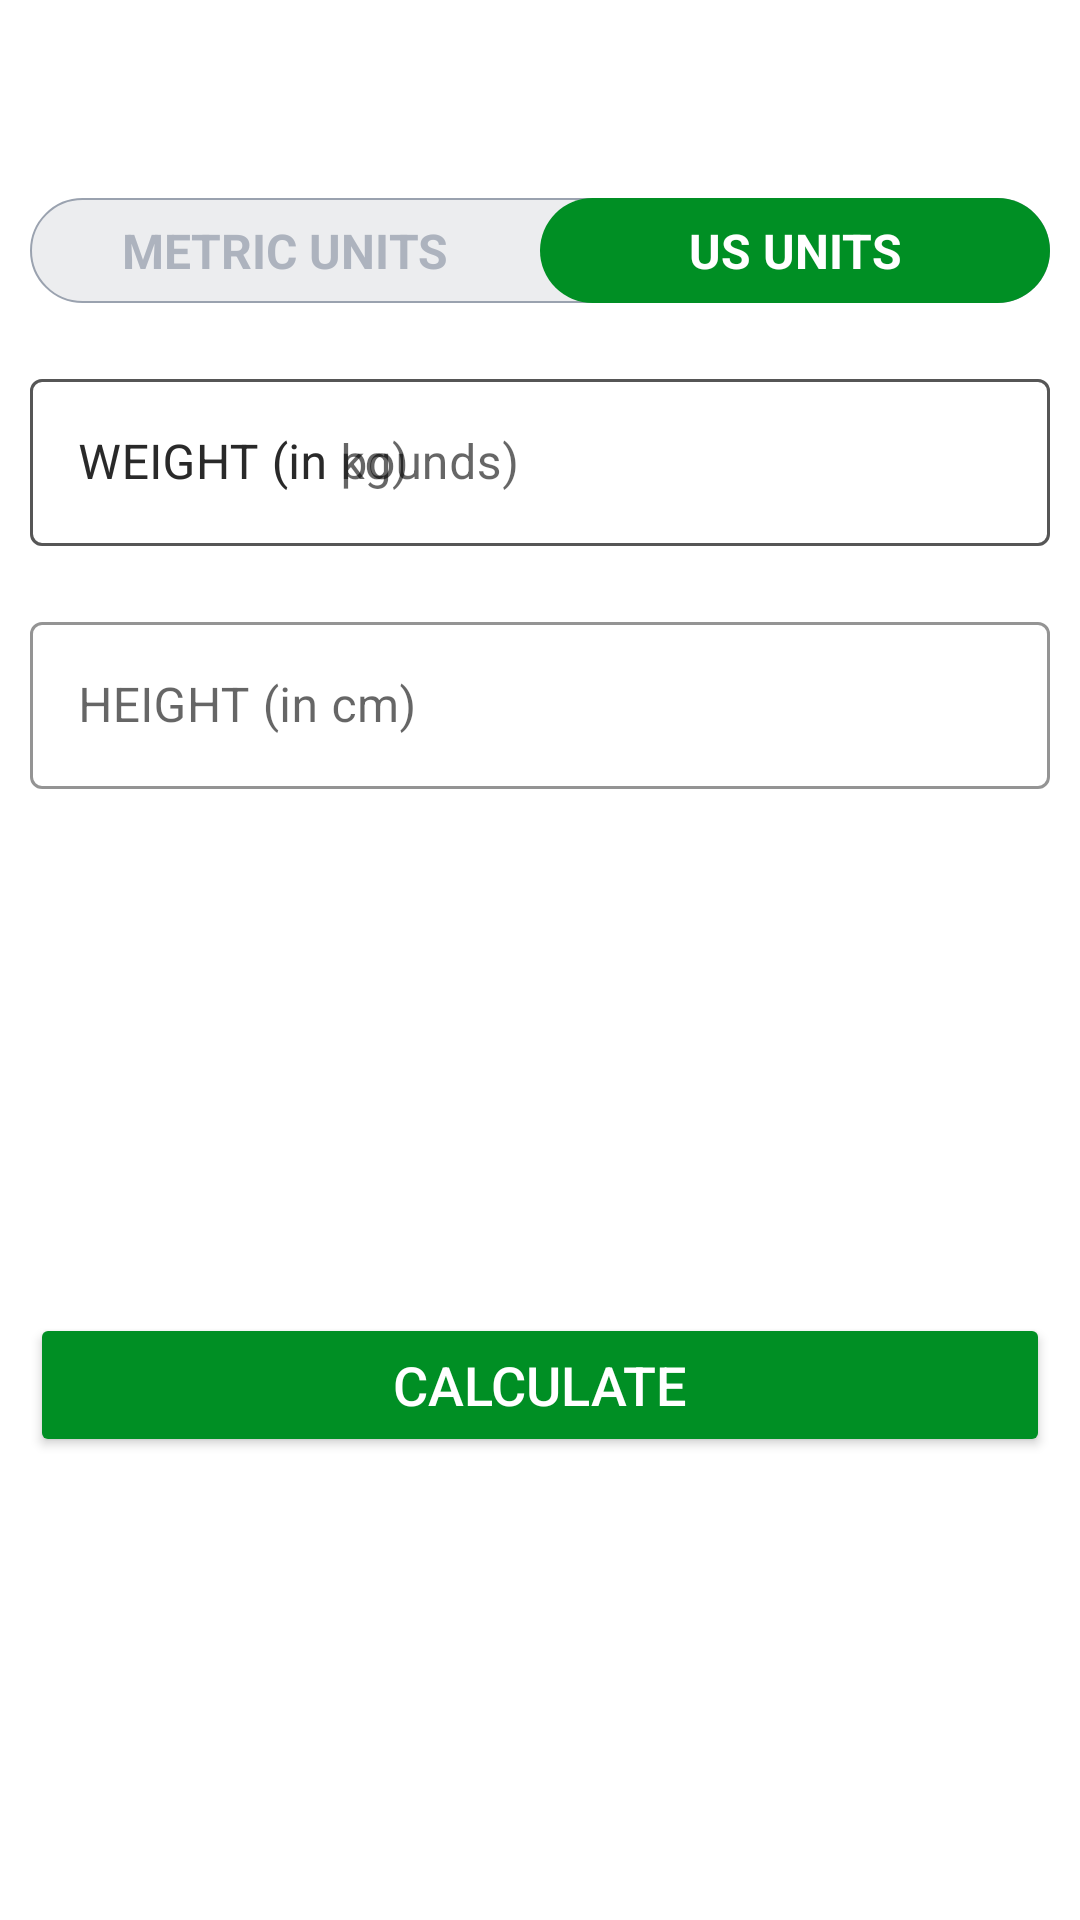

Layout XML and referenced resources for this Android screen:
<!-- AndroidManifest.xml: application theme Theme.7MinWorkout -->
<!-- res/layout/activity_bmi.xml -->
<?xml version="1.0" encoding="utf-8"?>
<RelativeLayout xmlns:android="http://schemas.android.com/apk/res/android"
    xmlns:tools="http://schemas.android.com/tools"
    android:layout_width="match_parent"
    android:layout_height="match_parent"
    xmlns:app="http://schemas.android.com/apk/res-auto"
    tools:context=".BMIactivity">

    <androidx.appcompat.widget.Toolbar
        android:id="@+id/toolbar_bmi_activity"
        android:layout_width="match_parent"
        android:layout_height="?android:attr/actionBarSize"
        android:background="#FFFFFF" />

    <RadioGroup
        android:id="@+id/rgUnits"
        android:layout_width="match_parent"
        android:layout_height="wrap_content"
        android:layout_below="@id/toolbar_bmi_activity"
        android:layout_margin="10dp"
        android:background="@drawable/drawable_radio_group_tab_background"
        android:orientation="horizontal">

        <RadioButton
            android:id="@+id/rbMetricUnit"
            android:layout_width="0dp"
            android:layout_height="35dp"
            android:layout_weight=".50"
            android:background="@drawable/drawable_unit_tab_selector"
            android:button="@null"
            android:checked="true"
            android:gravity="center"
            android:text="METRIC UNITS"
            android:textSize="16sp"
            android:textColor="@drawable/drawable_unit_tab_text_color_selector"
            android:textStyle="bold"/>
 <RadioButton
            android:id="@+id/rbUSUnit"
            android:layout_width="0dp"
            android:layout_height="35dp"
            android:layout_weight=".50"
            android:background="@drawable/drawable_unit_tab_selector"
            android:button="@null"
            android:checked="true"
            android:gravity="center"
            android:text="US UNITS"
            android:textSize="16sp"
            android:textColor="@drawable/drawable_unit_tab_text_color_selector"
            android:textStyle="bold"/>

    </RadioGroup>

    <com.google.android.material.textfield.TextInputLayout
        android:id="@+id/tilMetricUnitWeight"
        android:layout_margin="10dp"
        app:boxStrokeColor="@color/Color_Accent"
        app:hintTextColor="@color/Color_Accent"
        android:layout_below="@id/rgUnits"
        style="@style/Widget.MaterialComponents.TextInputLayout.OutlinedBox"
        android:layout_width="match_parent"
        android:layout_height="wrap_content">

        <androidx.appcompat.widget.AppCompatEditText
            android:id="@+id/etMetricUnitWeight"
            android:layout_width="match_parent"
            android:layout_height="wrap_content"
            android:hint="WEIGHT (in kg)"
            android:inputType="numberDecimal"
            android:textSize="16sp" />
    </com.google.android.material.textfield.TextInputLayout>
    
    <com.google.android.material.textfield.TextInputLayout
        android:layout_below="@id/tilMetricUnitWeight"
        android:id="@+id/tilMetricUnitHeight"
        app:boxStrokeColor="@color/Color_Accent"
        app:hintTextColor="@color/Color_Accent"
        style="@style/Widget.MaterialComponents.TextInputLayout.OutlinedBox"
        android:layout_width="match_parent"
        android:layout_marginTop="10dp"
        android:layout_margin="10dp"
        android:layout_height="wrap_content">

        <androidx.appcompat.widget.AppCompatEditText
            android:id="@+id/etMetricUnitHeight"
            android:layout_width="match_parent"
            android:layout_height="wrap_content"
            android:hint="HEIGHT (in cm)"
            android:inputType="numberDecimal"
            android:textSize="16sp" />
    </com.google.android.material.textfield.TextInputLayout>

    <com.google.android.material.textfield.TextInputLayout
        android:id="@+id/tilUsMetricUnitWeight"
        android:layout_margin="10dp"
        app:boxStrokeColor="@color/Color_Accent"
        app:hintTextColor="@color/Color_Accent"
        android:layout_below="@id/rgUnits"
        style="@style/Widget.MaterialComponents.TextInputLayout.OutlinedBox"
        android:layout_width="match_parent"
        android:layout_height="wrap_content">

        <androidx.appcompat.widget.AppCompatEditText
            android:id="@+id/etUsMetricUnitWeight"
            android:layout_width="match_parent"
            android:layout_height="wrap_content"
            android:hint="WEIGHT (in pounds)"
            android:inputType="numberDecimal"
            android:textSize="16sp" />
    </com.google.android.material.textfield.TextInputLayout>

    

    <com.google.android.material.textfield.TextInputLayout
        android:layout_below="@id/tilMetricUnitWeight"
        android:id="@+id/tilMetricUsUnitHeightFeet"
        app:boxStrokeColor="@color/Color_Accent"
        app:hintTextColor="@color/Color_Accent"
        style="@style/Widget.MaterialComponents.TextInputLayout.OutlinedBox"
        android:layout_width="wrap_content"
        android:layout_marginTop="10dp"
        android:layout_alignParentStart="true"
        android:visibility="gone"
        tools:visibility="visible"
        android:layout_toStartOf="@id/view"
        android:layout_margin="10dp"
        android:layout_height="wrap_content">

        <androidx.appcompat.widget.AppCompatEditText
            android:id="@+id/etUsMetricUnitHeightFeet"
            android:layout_width="match_parent"
            android:layout_height="wrap_content"
            android:hint="Feet"
            android:inputType="numberDecimal"
            android:textSize="16sp" />
    </com.google.android.material.textfield.TextInputLayout>
    <View
        android:id="@+id/view"
        android:layout_width="0dp"
        android:layout_height="1dp"
        android:layout_below="@+id/tilMetricUnitWeight"
        android:layout_centerHorizontal="true" />

    <com.google.android.material.textfield.TextInputLayout
        android:layout_below="@id/tilMetricUnitWeight"
        android:id="@+id/tilMetricUsUnitHeightInch"
        app:boxStrokeColor="@color/Color_Accent"
        app:hintTextColor="@color/Color_Accent"
        android:layout_alignParentEnd="true"
        android:layout_toEndOf="@id/view"
        android:visibility="gone"
        tools:visibility="visible"
        style="@style/Widget.MaterialComponents.TextInputLayout.OutlinedBox"
        android:layout_width="wrap_content"
        android:layout_marginTop="10dp"
        android:layout_margin="10dp"
        android:layout_height="wrap_content">

        <androidx.appcompat.widget.AppCompatEditText
            android:id="@+id/etUsMetricUnitHeightInch"
            android:layout_width="match_parent"
            android:layout_height="wrap_content"
            android:hint="Inch"
            android:inputType="numberDecimal"
            android:textSize="16sp" />
    </com.google.android.material.textfield.TextInputLayout>
    <LinearLayout
        android:padding="10dp"
        android:layout_below="@id/tilMetricUnitHeight"
        android:id="@+id/llDiplayBMIResult"
        android:layout_width="match_parent"
        android:layout_height="wrap_content"
        android:layout_marginTop="25dp"
        android:orientation="vertical"
        android:visibility="invisible"
        tools:visibility="visible">

        <TextView
            android:id="@+id/tvYourBMI"
            android:layout_width="match_parent"
            android:layout_height="wrap_content"
            android:gravity="center"
            android:text="YOUR BMI"
            android:textAllCaps="true"
            android:textSize="16sp" />

        <TextView
            android:id="@+id/tvBMIValue"
            android:layout_width="match_parent"
            android:layout_height="wrap_content"
            android:layout_marginTop="5dp"
            android:gravity="center"
            android:textSize="18sp"
            android:textStyle="bold"
            tools:text="15.00" />

        <TextView
            android:id="@+id/tvBMIType"
            android:layout_width="match_parent"
            android:layout_height="wrap_content"
            android:layout_marginTop="5dp"
            android:gravity="center"
            android:textSize="18sp"
            tools:text="Normal" />

        <TextView
            android:id="@+id/tvBMIDescription"
            android:layout_width="match_parent"
            android:layout_height="wrap_content"
            android:layout_marginTop="5dp"
            android:gravity="center"
            android:textSize="18sp"
            tools:text="Normal" />
    </LinearLayout>
    
    <Button
        android:layout_margin="10dp"
        android:layout_below="@id/llDiplayBMIResult"
        android:id="@+id/btnCalculateUnits"
        android:layout_width="match_parent"
        android:layout_height="wrap_content"
        android:layout_gravity="bottom"
        android:layout_marginTop="35dp"
        android:backgroundTint="@color/Color_Accent"
        android:text="CALCULATE"
        android:textColor="#FFFFFF"
        android:textSize="18sp" />
</RelativeLayout>
    
<!-- resources referenced by this layout -->
<resources>
  <color name="Color_Accent">#008F24</color>
  <!-- drawable drawable_radio_group_tab_background (drawable) -->
  <?xml version="1.0" encoding="utf-8"?>
  <shape xmlns:android="http://schemas.android.com/apk/res/android" android:shape="rectangle">
      <solid android:color="#ECEDEF"/>
      <stroke
          android:width=".5dp"
          android:color="#9AA2AF"/>
      <corners android:radius="30dp"/>
  </shape>
  <!-- drawable drawable_unit_tab_selector (drawable) -->
  <?xml version="1.0" encoding="utf-8"?>
  <selector xmlns:android="http://schemas.android.com/apk/res/android">
          <item android:state_checked="true">
              <shape android:shape="rectangle">
                  <solid android:color="@color/Color_Accent"/>
                  <corners android:radius="30dp"/>
              </shape>
          </item>
  </selector>
  <!-- drawable drawable_unit_tab_text_color_selector (drawable-v24) -->
  <?xml version="1.0" encoding="utf-8"?>
  <selector xmlns:android="http://schemas.android.com/apk/res/android">
          <item android:color = "#FFFFFF" android:state_checked="true"/>
  
          <item android:color = "#ADB3BE" android:state_checked="false"/>
  </selector>
  <style name="Theme.7MinWorkout" parent="Theme.MaterialComponents.DayNight.NoActionBar">
          
          <item name="colorPrimary">@color/purple_500</item>
          <item name="colorPrimaryVariant">@color/purple_700</item>
          <item name="colorOnPrimary">@color/white</item>
          
          <item name="colorSecondary">@color/teal_200</item>
          <item name="colorSecondaryVariant">@color/teal_700</item>
          <item name="colorOnSecondary">@color/black</item>
          
          <item name="android:statusBarColor" tools:targetApi="l">?attr/colorPrimaryVariant</item>
          
      </style>
  <color name="purple_500">#FF6200EE</color>
  <color name="purple_700">#FF3700B3</color>
  <color name="white">#FFFFFFFF</color>
  <color name="teal_200">#FF03DAC5</color>
  <color name="teal_700">#FF018786</color>
  <color name="black">#FF000000</color>
</resources>
